Run: headless pygame with SDL's dummy video driver; simulated clock (each Clock.tick advances the game by its frame time, no real sleeping); random seed 0; keys injected as events and as key.get_pressed() state; no mouse input.
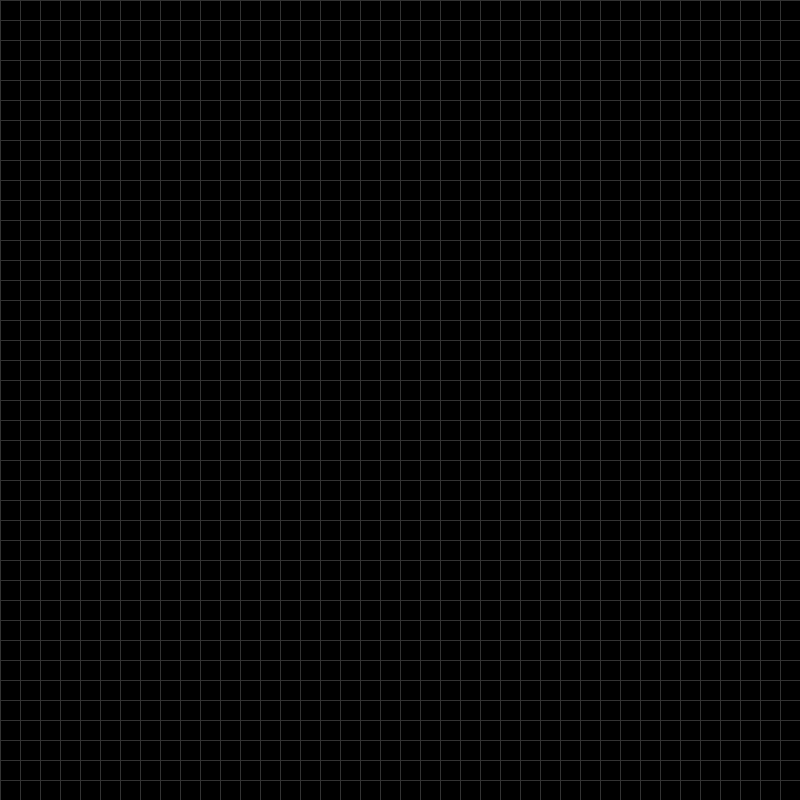
Frame 1 of 4 · flips 1–60 · no input
Frame 2 of 4 · flips 61–180 · tapped SPACE, RETURN · held RIGHT (→), D · screen unchanged from frame 1, image omitted
Frame 3 of 4 · flips 181–300 · held DOWN (↓), S · screen unchanged from frame 2, image omitted
Frame 4 of 4 · flips 301–420 · held LEFT (←), A, UP (↑), W · screen unchanged from frame 3, image omitted

The pygame program that drew these frames:

import pygame

pygame.init()

# Constants
WIDTH, HEIGHT = 800, 800
TILE_SIZE = 20
GRID_WIDTH, GRID_HEIGHT = WIDTH / TILE_SIZE, HEIGHT / TILE_SIZE
FPS = 60

# Colors
BLACK = (0, 0, 0)
WHITE = (255, 255, 255)
GREY = (50, 50, 50)
YELLOW = (255, 255, 0)

# Create the screen
screen = pygame.display.set_mode((WIDTH, HEIGHT))
clock = pygame.time.Clock()


# draw_grid
def draw_grid():
    for x in range(0, WIDTH, TILE_SIZE):  # 0, 20, 40, 60, ..., 780
        pygame.draw.line(screen, GREY, (x, 0), (x, HEIGHT))

    for y in range(0, HEIGHT, TILE_SIZE):
        pygame.draw.line(screen, GREY, (0, y), (WIDTH, y))


# Main loop
def main():
    running = True

    while running:
        clock.tick(FPS)

        # Handle events
        for event in pygame.event.get():
            if event.type == pygame.QUIT:
                running = False

        # Update
        # Draw
        screen.fill(BLACK)
        draw_grid()
        pygame.display.update()

    pygame.quit()


if __name__ == "__main__":
    main()
